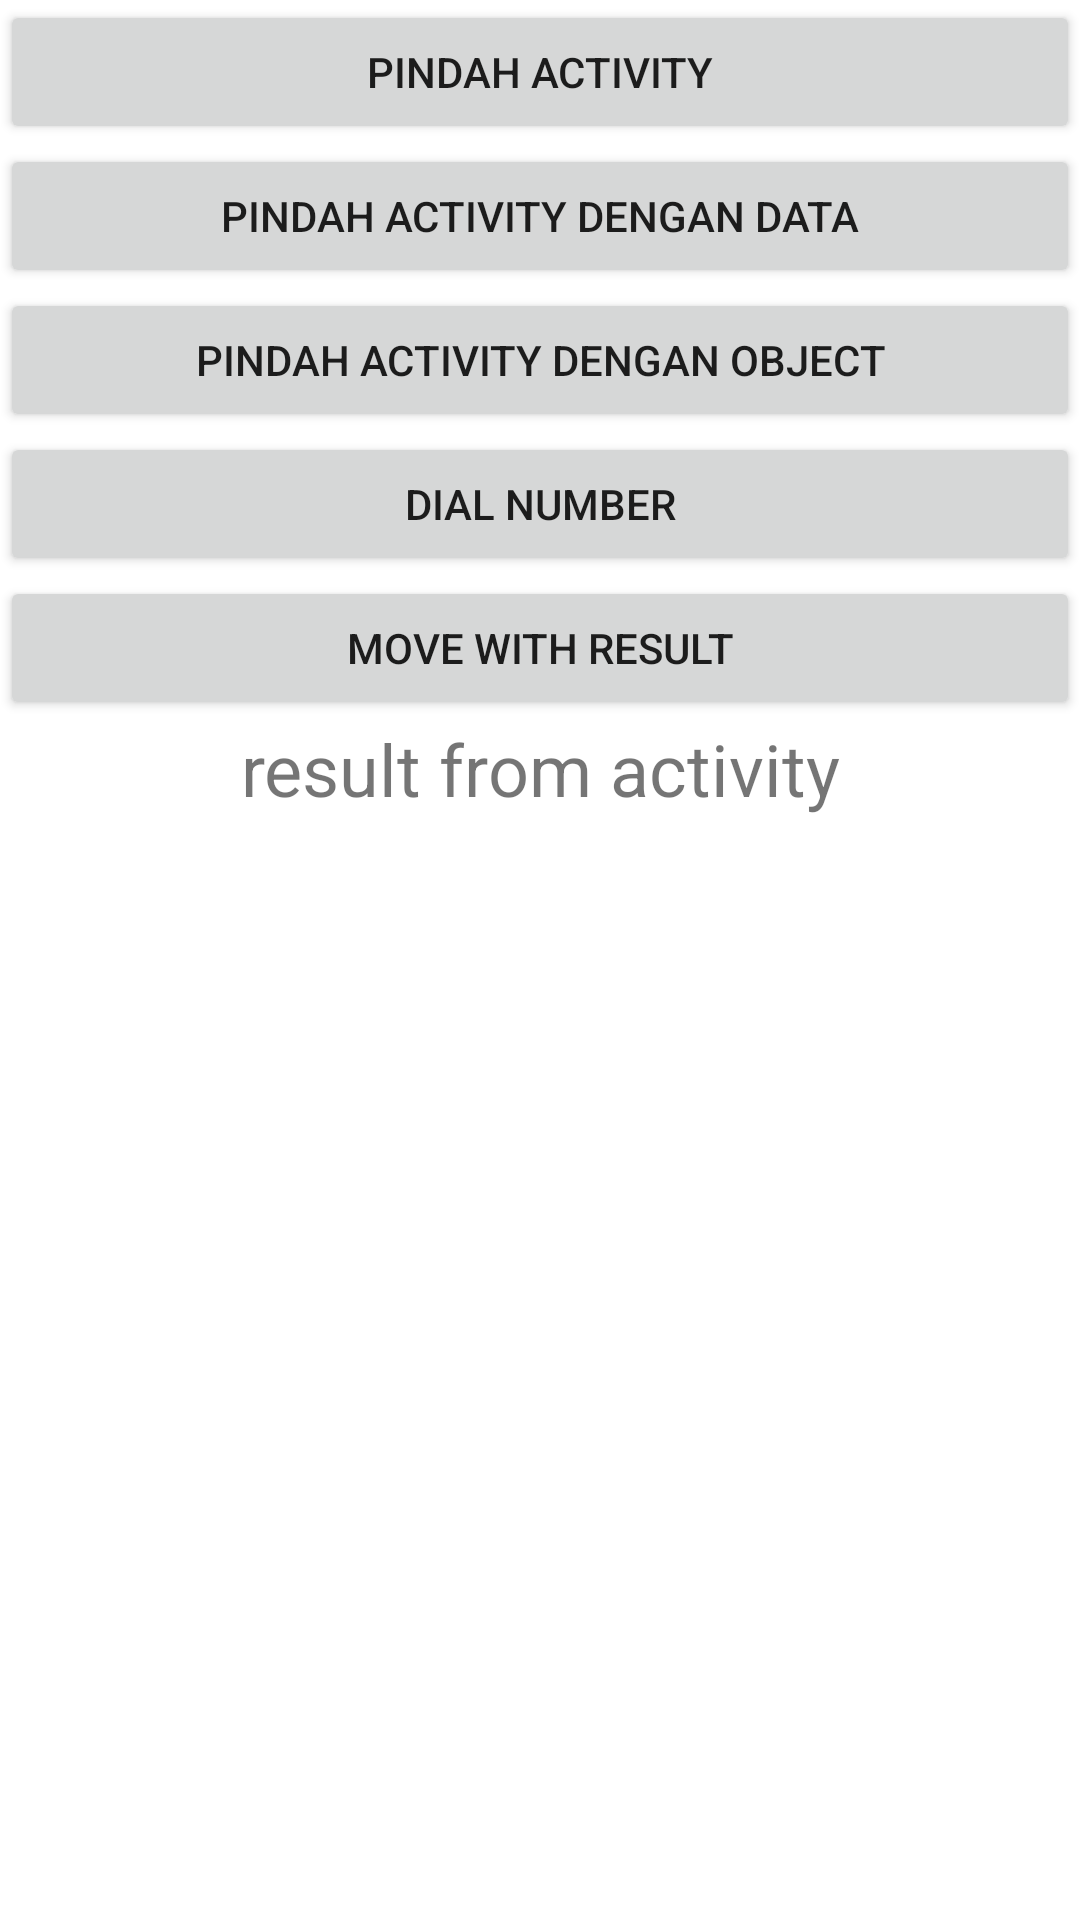

Here is an Android app screen rendered from its layout file. Give the layout XML and the strings, colors and styles it references.
<!-- AndroidManifest.xml: application theme Theme.LatihanPOJO -->
<!-- res/layout/activity_main.xml -->
<?xml version="1.0" encoding="utf-8"?>
<LinearLayout xmlns:android="http://schemas.android.com/apk/res/android"
    xmlns:tools="http://schemas.android.com/tools"
    android:layout_width="match_parent"
    android:layout_height="match_parent"
    tools:context=".MainActivity"
    android:layout_marginBottom="@dimen/activity_vertical_margin"
    android:layout_marginTop="@dimen/activity_vertical_margin"
    android:layout_marginLeft="@dimen/activity_horizontal_margin"
    android:layout_marginRight="@dimen/activity_horizontal_margin"
    android:orientation="vertical">

    <Button
        android:id="@+id/btn_move_activity"
        android:layout_width="match_parent"
        android:layout_height="wrap_content"
        android:text="Pindah Activity"
        android:layout_marginBottom="@dimen/activity_vertical_margin"/>
    <Button
        android:id="@+id/btn_move_with_data_activity"
        android:layout_width="match_parent"
        android:layout_height="wrap_content"
        android:text="Pindah Activity dengan Data"
        android:layout_marginBottom="@dimen/activity_vertical_margin"/>
    <Button
        android:id="@+id/btn_move_activity_object"
        android:layout_width="match_parent"
        android:layout_height="wrap_content"
        android:text="Pindah Activity dengan Object"
        android:layout_marginBottom="@dimen/activity_vertical_margin"/>
    <Button
        android:id="@+id/btn_dial_number"
        android:layout_width="match_parent"
        android:layout_height="wrap_content"
        android:text="dial number"
        android:layout_marginBottom="@dimen/activity_vertical_margin"/>
    <Button
        android:id="@+id/btn_move_for_result"
        android:layout_width="match_parent"
        android:layout_height="wrap_content"
        android:layout_marginBottom="@dimen/activity_vertical_margin"
        android:text="move with result" />
    <TextView
        android:id="@+id/tv_result"
        android:layout_width="match_parent"
        android:layout_height="wrap_content"
        android:gravity="center"
        android:text="result from activity"
        android:textSize="24sp" />

</LinearLayout>
<!-- resources referenced by this layout -->
<resources>
  <style name="Theme.LatihanPOJO" parent="Theme.MaterialComponents.DayNight.DarkActionBar">
          
          <item name="colorPrimary">@color/purple_500</item>
          <item name="colorPrimaryVariant">@color/purple_700</item>
          <item name="colorOnPrimary">@color/white</item>
          
          <item name="colorSecondary">@color/teal_200</item>
          <item name="colorSecondaryVariant">@color/teal_700</item>
          <item name="colorOnSecondary">@color/black</item>
          
          <item name="android:statusBarColor" tools:targetApi="l">?attr/colorPrimaryVariant</item>
          
      </style>
  <!-- not gathered from this repository: default colours our renderer supplied (Android Studio template values) -->
  <color name="purple_500">#FF6200EE</color>
  <color name="purple_700">#FF3700B3</color>
  <color name="teal_200">#FF03DAC5</color>
  <color name="teal_700">#FF018786</color>
  <color name="black">#FF000000</color>
  <color name="white">#FFFFFFFF</color>
</resources>
